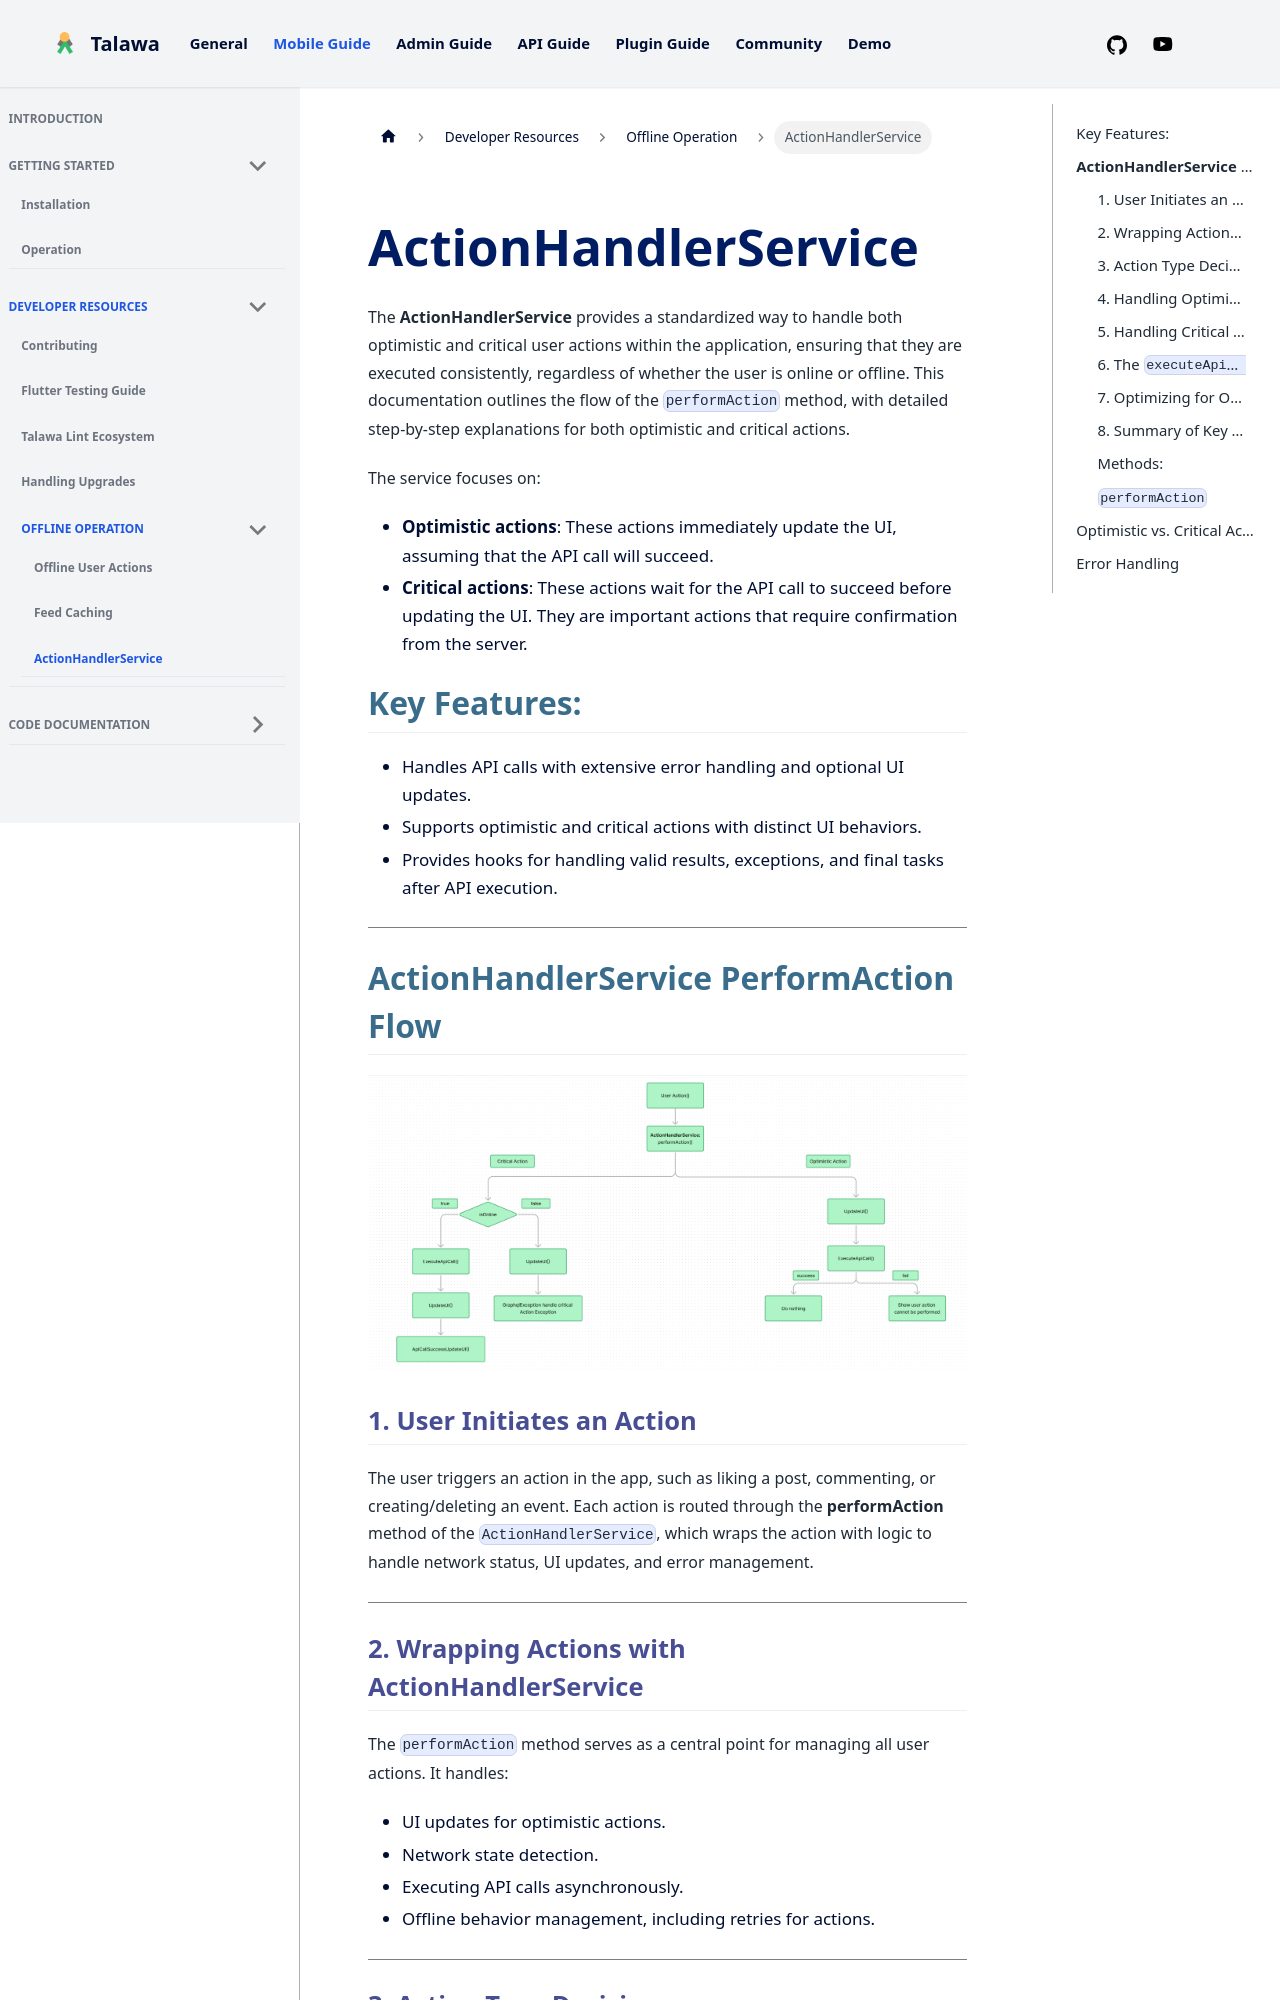

repository: PalisadoesFoundation/talawa · page: docs/developer-resources/offline/action-handler-service/index.html · generator: docusaurus

---
id: action-handler-service
title: ActionHandlerService
slug: /developer-resources/offline/action-handler-service
sidebar_position: 3
---

The **ActionHandlerService** provides a standardized way to handle both optimistic and critical user actions within the application, ensuring that they are executed consistently, regardless of whether the user is online or offline. This documentation outlines the flow of the `performAction` method, with detailed step-by-step explanations for both optimistic and critical actions.

The service focuses on:

- **Optimistic actions**: These actions immediately update the UI, assuming that the API call will succeed.
- **Critical actions**: These actions wait for the API call to succeed before updating the UI. They are important actions that require confirmation from the server.

## Key Features:

- Handles API calls with extensive error handling and optional UI updates.
- Supports optimistic and critical actions with distinct UI behaviors.
- Provides hooks for handling valid results, exceptions, and final tasks after API execution.

---

## **ActionHandlerService PerformAction Flow**

![ActionHandler PerformAction Flow](../../../../static/img/markdown/offline/perform_action_wrapper_flow.png)

### 1. User Initiates an Action

The user triggers an action in the app, such as liking a post, commenting, or creating/deleting an event. Each action is routed through the **performAction** method of the `ActionHandlerService`, which wraps the action with logic to handle network status, UI updates, and error management.

---

### 2. Wrapping Actions with ActionHandlerService

The `performAction` method serves as a central point for managing all user actions. It handles:

- UI updates for optimistic actions.
- Network state detection.
- Executing API calls asynchronously.
- Offline behavior management, including retries for actions.

---
